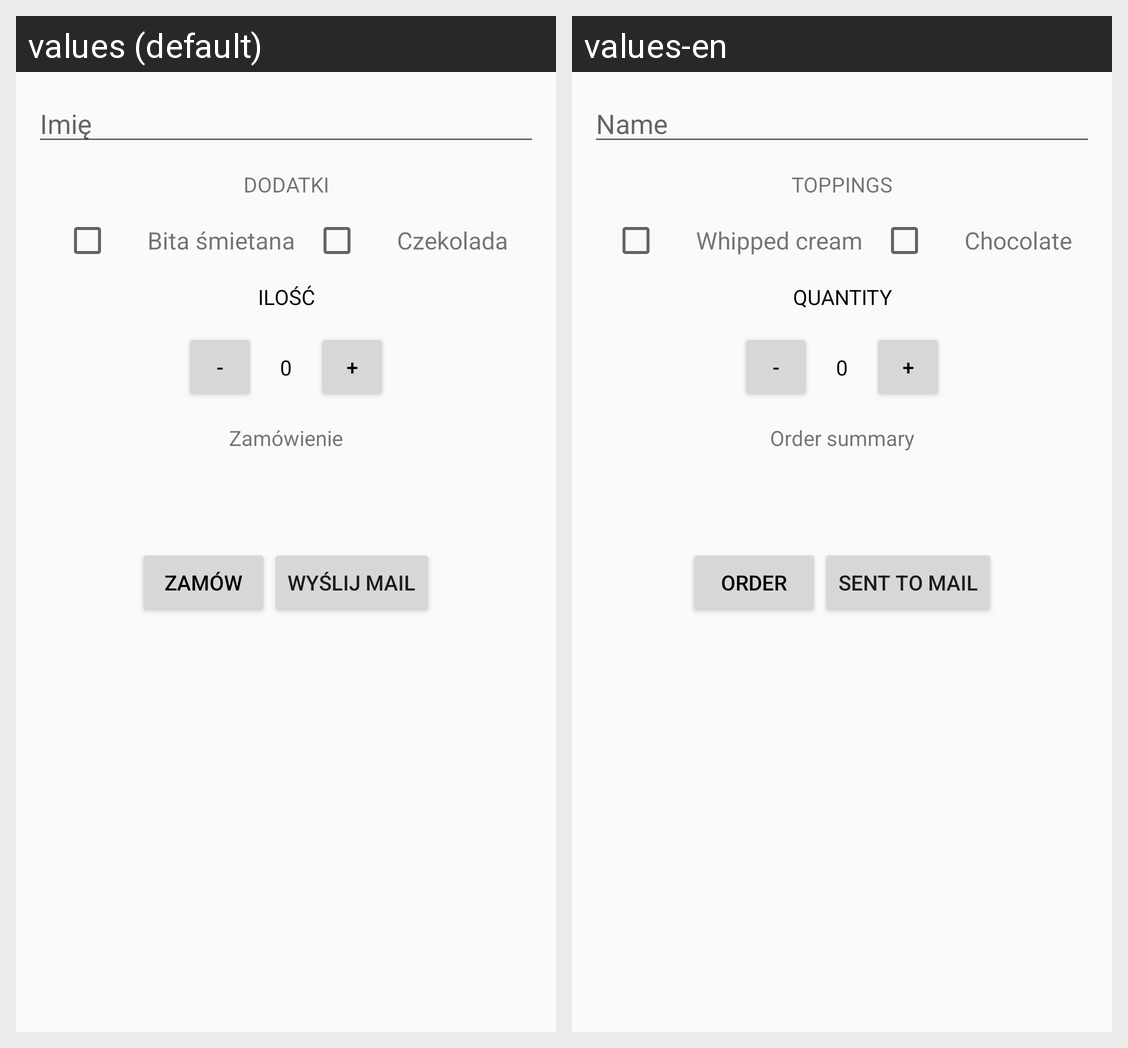

Strings drawn on this Android screen and how each of the app's shown locales translates them:
Android screen res/layout/activity_main.xml rendered under 2 locales, left to right: values (default), values-en. Device: Nexus 5 (rendered at 1080×1920; each locale shown at half size, 540×960, under a caption strip naming it); theme NewAppTheme.
Strings drawn on this screen, with the default value and each locale's value (text and hints the layout hard-codes, and strings that could not be matched under every locale, appear in the picture but are not listed):

Name
  values: Imię
  values-en: Name

topinngs
  values: Dodatki
  values-en: Toppings

Whipped_cream
  values: Bita śmietana
  values-en: Whipped cream

Chocolate
  values: Czekolada
  values-en: Chocolate

QUANTITY
  values: Ilość
  values-en: Quantity

ORDER_SUMMARY
  values: Zamówienie
  values-en: Order summary

ORDER
  values: Zamów
  values-en: Order

Send_to_email
  values: Wyślij mail
  values-en: Sent to mail
